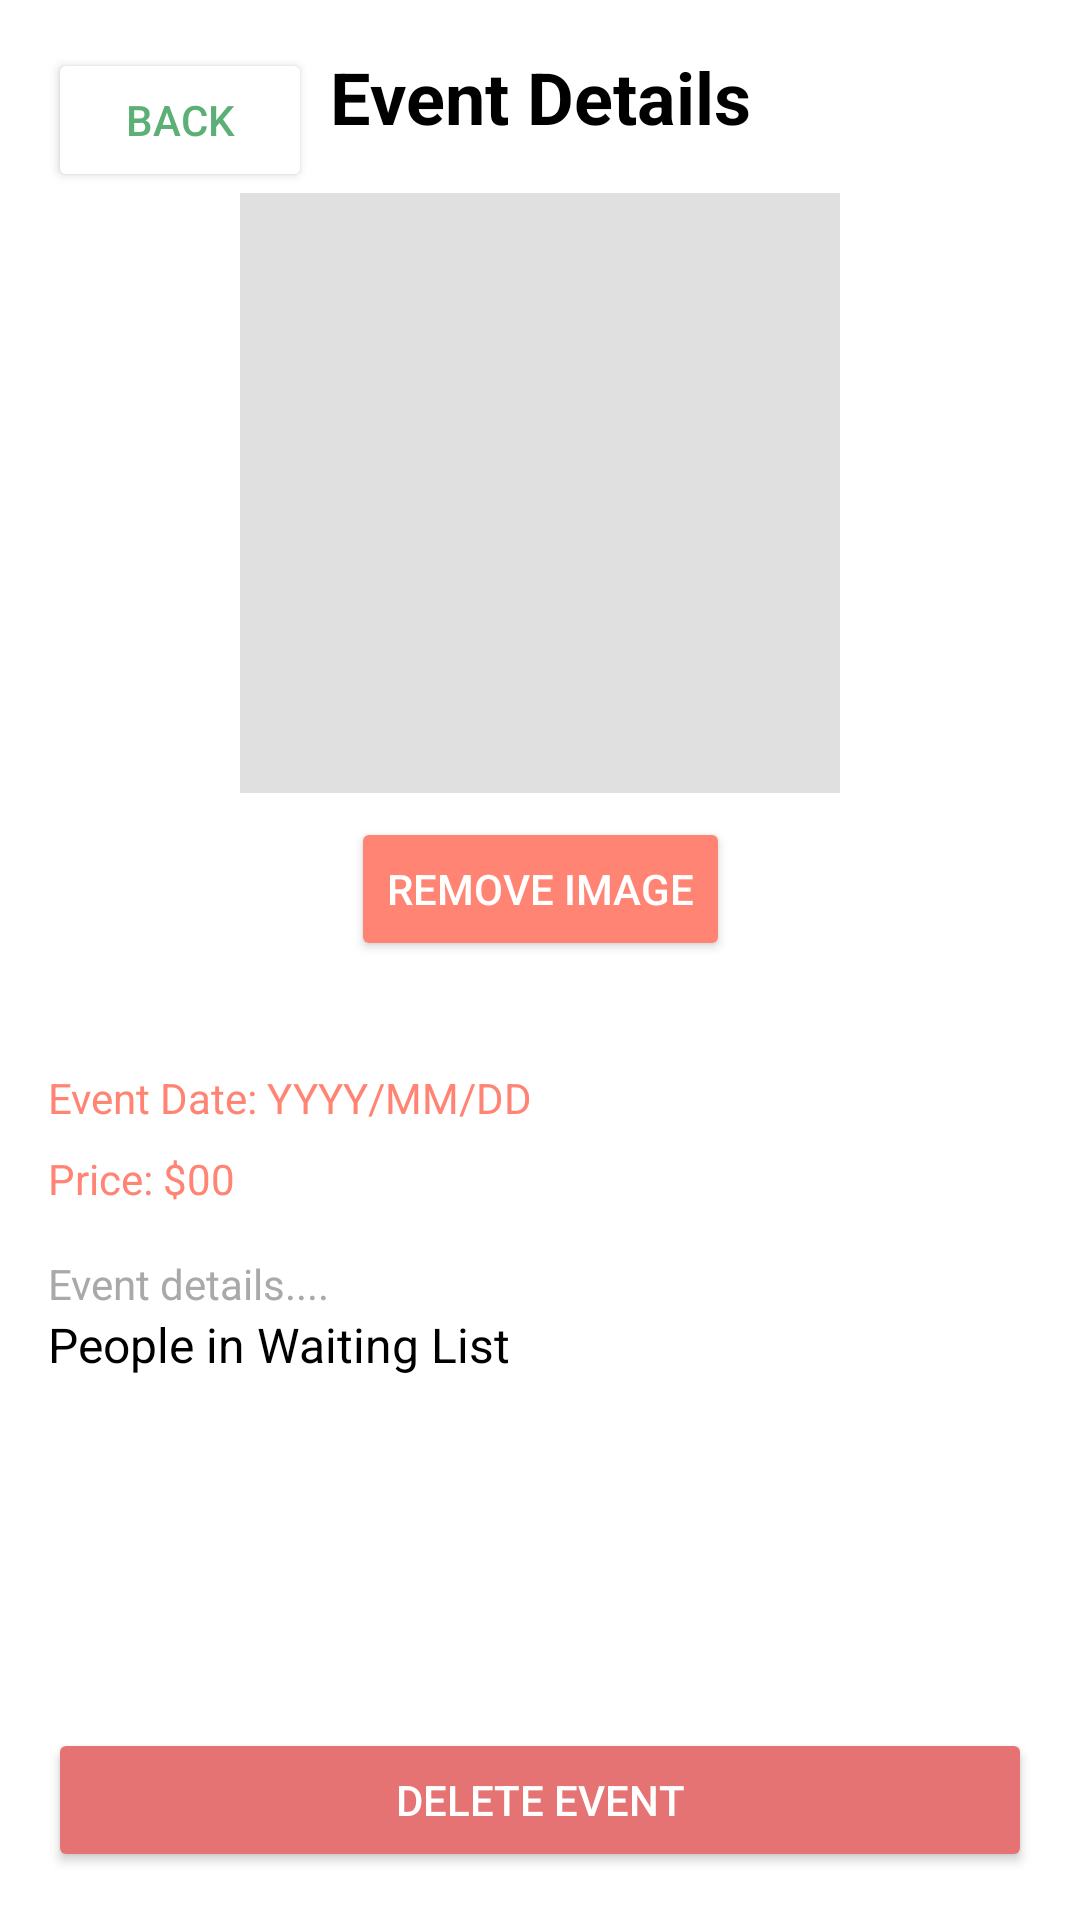

The Android layout XML behind this screen, and the referenced resources:
<!-- AndroidManifest.xml: application theme Theme.Frolic -->
<!-- res/layout/admin_delete_event_screen.xml -->
<?xml version="1.0" encoding="utf-8"?>
<androidx.constraintlayout.widget.ConstraintLayout xmlns:android="http://schemas.android.com/apk/res/android"
    xmlns:app="http://schemas.android.com/apk/res-auto"
    xmlns:tools="http://schemas.android.com/tools"
    android:layout_width="match_parent"
    android:layout_height="match_parent"
    android:background="@color/white">


    
    <Button
        android:id="@+id/btnBack"
        android:layout_width="wrap_content"
        android:layout_height="wrap_content"
        android:layout_marginStart="16dp"
        android:layout_marginTop="16dp"
        android:text="Back"
        android:textColor="#5DB075"
        android:backgroundTint="@android:color/white"
        app:layout_constraintStart_toStartOf="parent"
        app:layout_constraintTop_toTopOf="parent" />

    
    <TextView
        android:id="@+id/tvTitle"
        android:layout_width="wrap_content"
        android:layout_height="wrap_content"
        android:text="Event Details"
        android:textColor="@color/black"
        android:textSize="24sp"
        android:textStyle="bold"
        app:layout_constraintTop_toTopOf="parent"
        app:layout_constraintStart_toStartOf="parent"
        app:layout_constraintEnd_toEndOf="parent"
        android:layout_marginTop="16dp"/>

    
    <ImageView
        android:id="@+id/ivEventImage"
        android:layout_width="200dp"
        android:layout_height="200dp"
        android:layout_marginTop="16dp"
        android:background="#E0E0E0"
        android:scaleType="centerCrop"
        app:layout_constraintTop_toBottomOf="@id/tvTitle"
        app:layout_constraintStart_toStartOf="parent"
        app:layout_constraintEnd_toEndOf="parent"
        tools:srcCompat="@tools:sample/avatars" />

    
    <Button
        android:id="@+id/btnRemoveImage"
        android:layout_width="wrap_content"
        android:layout_height="wrap_content"
        android:text="Remove Image"
        android:backgroundTint="#FF8473"
        android:textColor="@android:color/white"
        android:layout_marginTop="8dp"
        app:layout_constraintTop_toBottomOf="@id/ivEventImage"
        app:layout_constraintStart_toStartOf="parent"
        app:layout_constraintEnd_toEndOf="parent" />

    

    

    <TextView
        android:id="@+id/tvEventDate"
        android:layout_width="wrap_content"
        android:layout_height="wrap_content"
        android:layout_marginStart="16dp"
        android:layout_marginTop="308dp"
        android:text="Event Date: YYYY/MM/DD"
        android:textColor="#FF8473"
        android:textSize="14sp"
        app:layout_constraintStart_toStartOf="parent"
        app:layout_constraintTop_toBottomOf="@id/tvTitle" />

    <TextView
        android:id="@+id/tvEventPrice"
        android:layout_width="wrap_content"
        android:layout_height="wrap_content"
        android:text="Price: $00"
        android:textColor="#FF8473"
        android:textSize="14sp"
        android:layout_marginTop="8dp"
        android:layout_marginStart="16dp"
        app:layout_constraintTop_toBottomOf="@id/tvEventDate"
        app:layout_constraintStart_toStartOf="parent" />

    
    <TextView
        android:id="@+id/tvEventDescription"
        android:layout_width="0dp"
        android:layout_height="wrap_content"
        android:text="Event details...."
        android:textColor="#A9A9A9"
        android:textSize="14sp"
        android:maxLines="3"
        android:ellipsize="end"
        android:layout_margin="16dp"
        app:layout_constraintTop_toBottomOf="@id/tvEventPrice"
        app:layout_constraintStart_toStartOf="parent"
        app:layout_constraintEnd_toEndOf="parent" />

    
    <TextView
        android:id="@+id/tvWaitingList"
        android:layout_width="wrap_content"
        android:layout_height="wrap_content"
        android:text="People in Waiting List"
        android:textColor="@color/black"
        android:textSize="16sp"
        android:layout_marginStart="16dp"
        app:layout_constraintTop_toBottomOf="@id/tvEventDescription"
        app:layout_constraintStart_toStartOf="parent" />

    
    <LinearLayout
        android:id="@+id/linearWaitingListAvatars"
        android:layout_width="0dp"
        android:layout_height="wrap_content"
        android:orientation="horizontal"
        android:layout_margin="16dp"
        app:layout_constraintTop_toBottomOf="@id/tvWaitingList"
        app:layout_constraintStart_toStartOf="parent"
        app:layout_constraintEnd_toEndOf="parent" />

    
    <Button
        android:id="@+id/btnDeleteEvent"
        android:layout_width="0dp"
        android:layout_height="wrap_content"
        android:text="Delete Event"
        android:backgroundTint="#E57373"
        android:textColor="@android:color/white"
        android:layout_margin="16dp"
        app:layout_constraintBottom_toBottomOf="parent"
        app:layout_constraintStart_toStartOf="parent"
        app:layout_constraintEnd_toEndOf="parent" />

</androidx.constraintlayout.widget.ConstraintLayout>
<!-- resources referenced by this layout -->
<resources>
  <style name="Theme.Frolic" parent="Theme.MaterialComponents.DayNight.DarkActionBar">
          
          <item name="colorPrimary">#5DB075</item>
          <item name="colorPrimaryDark">#4C8F5F</item>
          <item name="colorAccent">#5DB075</item>
      </style>
  <!-- not gathered from this repository: default colours our renderer supplied (Android Studio template values) -->
  <color name="black">#FF000000</color>
  <color name="white">#FFFFFFFF</color>
</resources>
